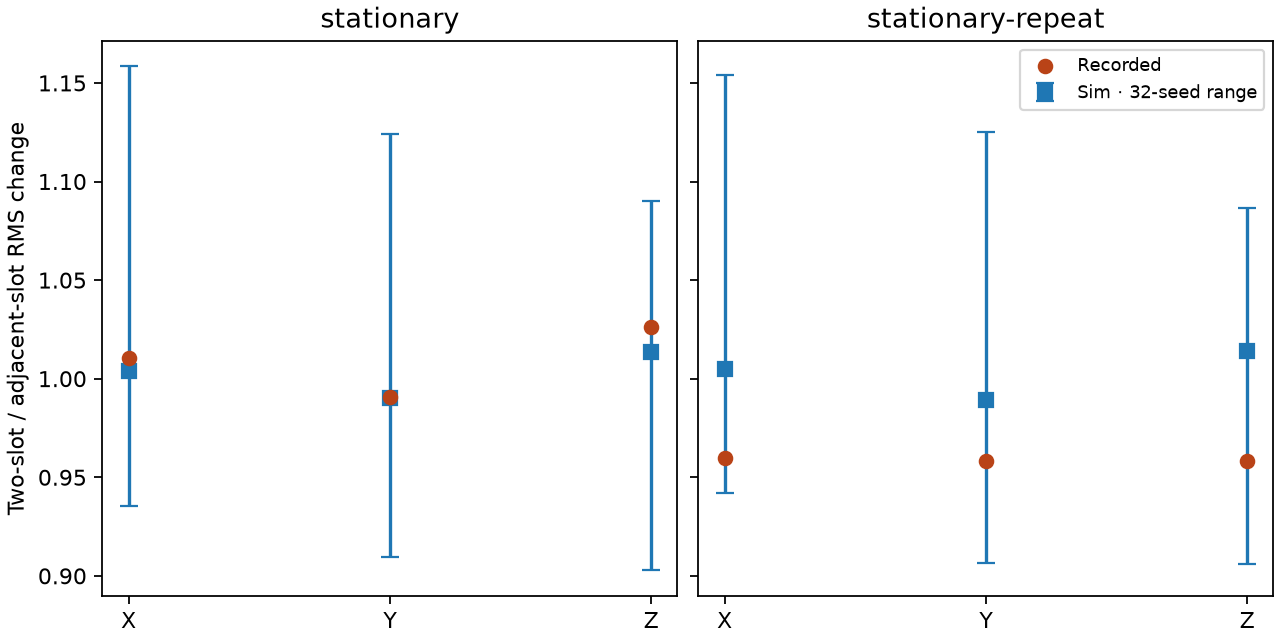

Values plotted in this chart, from the file beside it:
recording, packets, axis, recorded, sim_mean, sim_min, sim_max
stationary, 276, X, 1.011, 1.004, 0.9353, 1.158
stationary, 276, Y, 0.9907, 0.9901, 0.9097, 1.124
stationary, 276, Z, 1.026, 1.013, 0.9028, 1.09
stationary-repeat, 276, X, 0.96, 1.005, 0.9419, 1.154
stationary-repeat, 276, Y, 0.958, 0.9893, 0.9065, 1.125
stationary-repeat, 276, Z, 0.9581, 1.014, 0.906, 1.087
